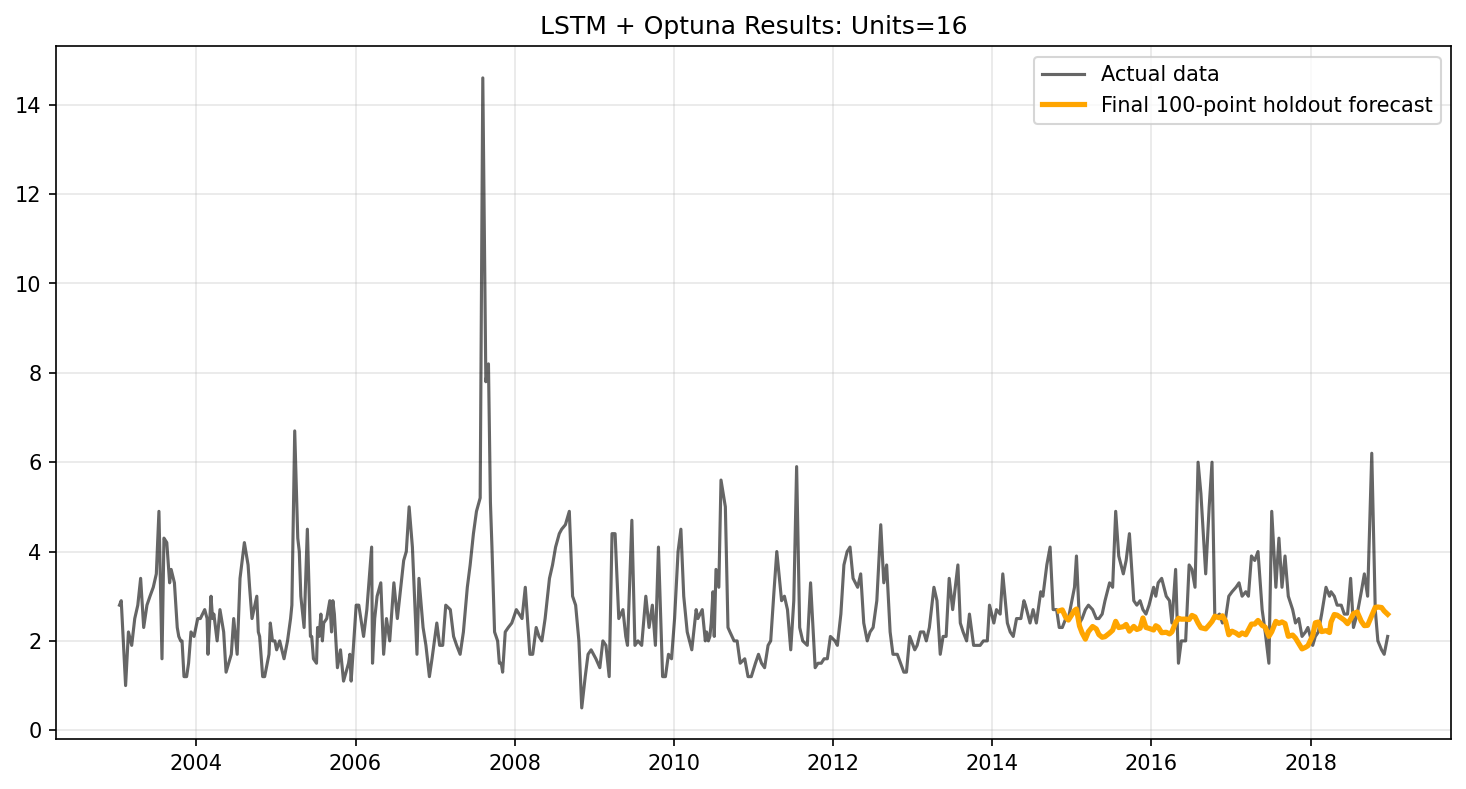

Source data for this figure (header and first rows):
date, forecast, actual, residual
2014-11-04, 2.673, 2.3, -0.3729
2014-11-18, 2.694, 2.3, -0.3937
2014-12-04, 2.524, 2.5, -0.02381
2014-12-16, 2.466, 2.5, 0.03406
2015-01-13, 2.68, 3.2, 0.5204
2015-01-22, 2.713, 3.9, 1.187
2015-02-05, 2.333, 2.4, 0.06663
2015-02-17, 2.178, 2.5, 0.3216
2015-03-04, 2.04, 2.7, 0.6603
2015-03-18, 2.208, 2.8, 0.5923
2015-04-06, 2.322, 2.7, 0.3781
2015-04-23, 2.268, 2.5, 0.2322
2015-05-05, 2.141, 2.5, 0.359
2015-05-20, 2.081, 2.6, 0.5188
2015-06-02, 2.095, 2.9, 0.8049
2015-06-23, 2.176, 3.3, 1.124
2015-07-07, 2.239, 3.2, 0.9611
2015-07-21, 2.438, 4.9, 2.462
2015-08-04, 2.299, 3.9, 1.601
2015-08-25, 2.318, 3.5, 1.182
2015-09-07, 2.368, 3.8, 1.432
2015-09-22, 2.218, 4.4, 2.182
2015-10-12, 2.325, 2.9, 0.5755
2015-10-26, 2.255, 2.8, 0.545
2015-11-10, 2.283, 2.9, 0.617
2015-11-23, 2.513, 2.7, 0.187
2015-12-07, 2.301, 2.6, 0.2993
2015-12-21, 2.281, 2.8, 0.5188
2016-01-11, 2.244, 3.2, 0.9563
2016-01-21, 2.339, 3.0, 0.6606
2016-02-01, 2.309, 3.3, 0.9911
2016-02-17, 2.183, 3.4, 1.217
2016-03-09, 2.193, 3.0, 0.8069
2016-03-24, 2.156, 2.9, 0.7442
2016-04-04, 2.202, 2.4, 0.1981
2016-04-21, 2.411, 3.6, 1.189
2016-05-04, 2.507, 1.5, -1.007
2016-05-17, 2.486, 2.0, -0.486
2016-06-06, 2.488, 2.0, -0.4876
2016-06-22, 2.477, 3.7, 1.223
2016-07-05, 2.57, 3.6, 1.03
2016-07-19, 2.537, 3.2, 0.6633
2016-08-02, 2.4, 6.0, 3.6
2016-08-15, 2.296, 5.3, 3.004
2016-09-06, 2.269, 3.5, 1.231
2016-09-22, 2.358, 5.0, 2.642
2016-10-05, 2.435, 6.0, 3.565
2016-10-18, 2.552, 2.5, -0.05243
2016-11-08, 2.516, 2.6, 0.08352
2016-11-22, 2.561, 2.4, -0.1614
2016-12-06, 2.443, 2.5, 0.05691
2016-12-21, 2.138, 3.0, 0.8624
2017-01-05, 2.217, 3.1, 0.8834
2017-01-23, 2.175, 3.2, 1.025
2017-02-06, 2.125, 3.3, 1.175
2017-02-20, 2.178, 3.0, 0.8219
2017-03-09, 2.138, 3.1, 0.9619
2017-03-21, 2.246, 3.0, 0.7539
2017-04-04, 2.376, 3.9, 1.524
2017-04-19, 2.377, 3.8, 1.423
... 40 more rows
